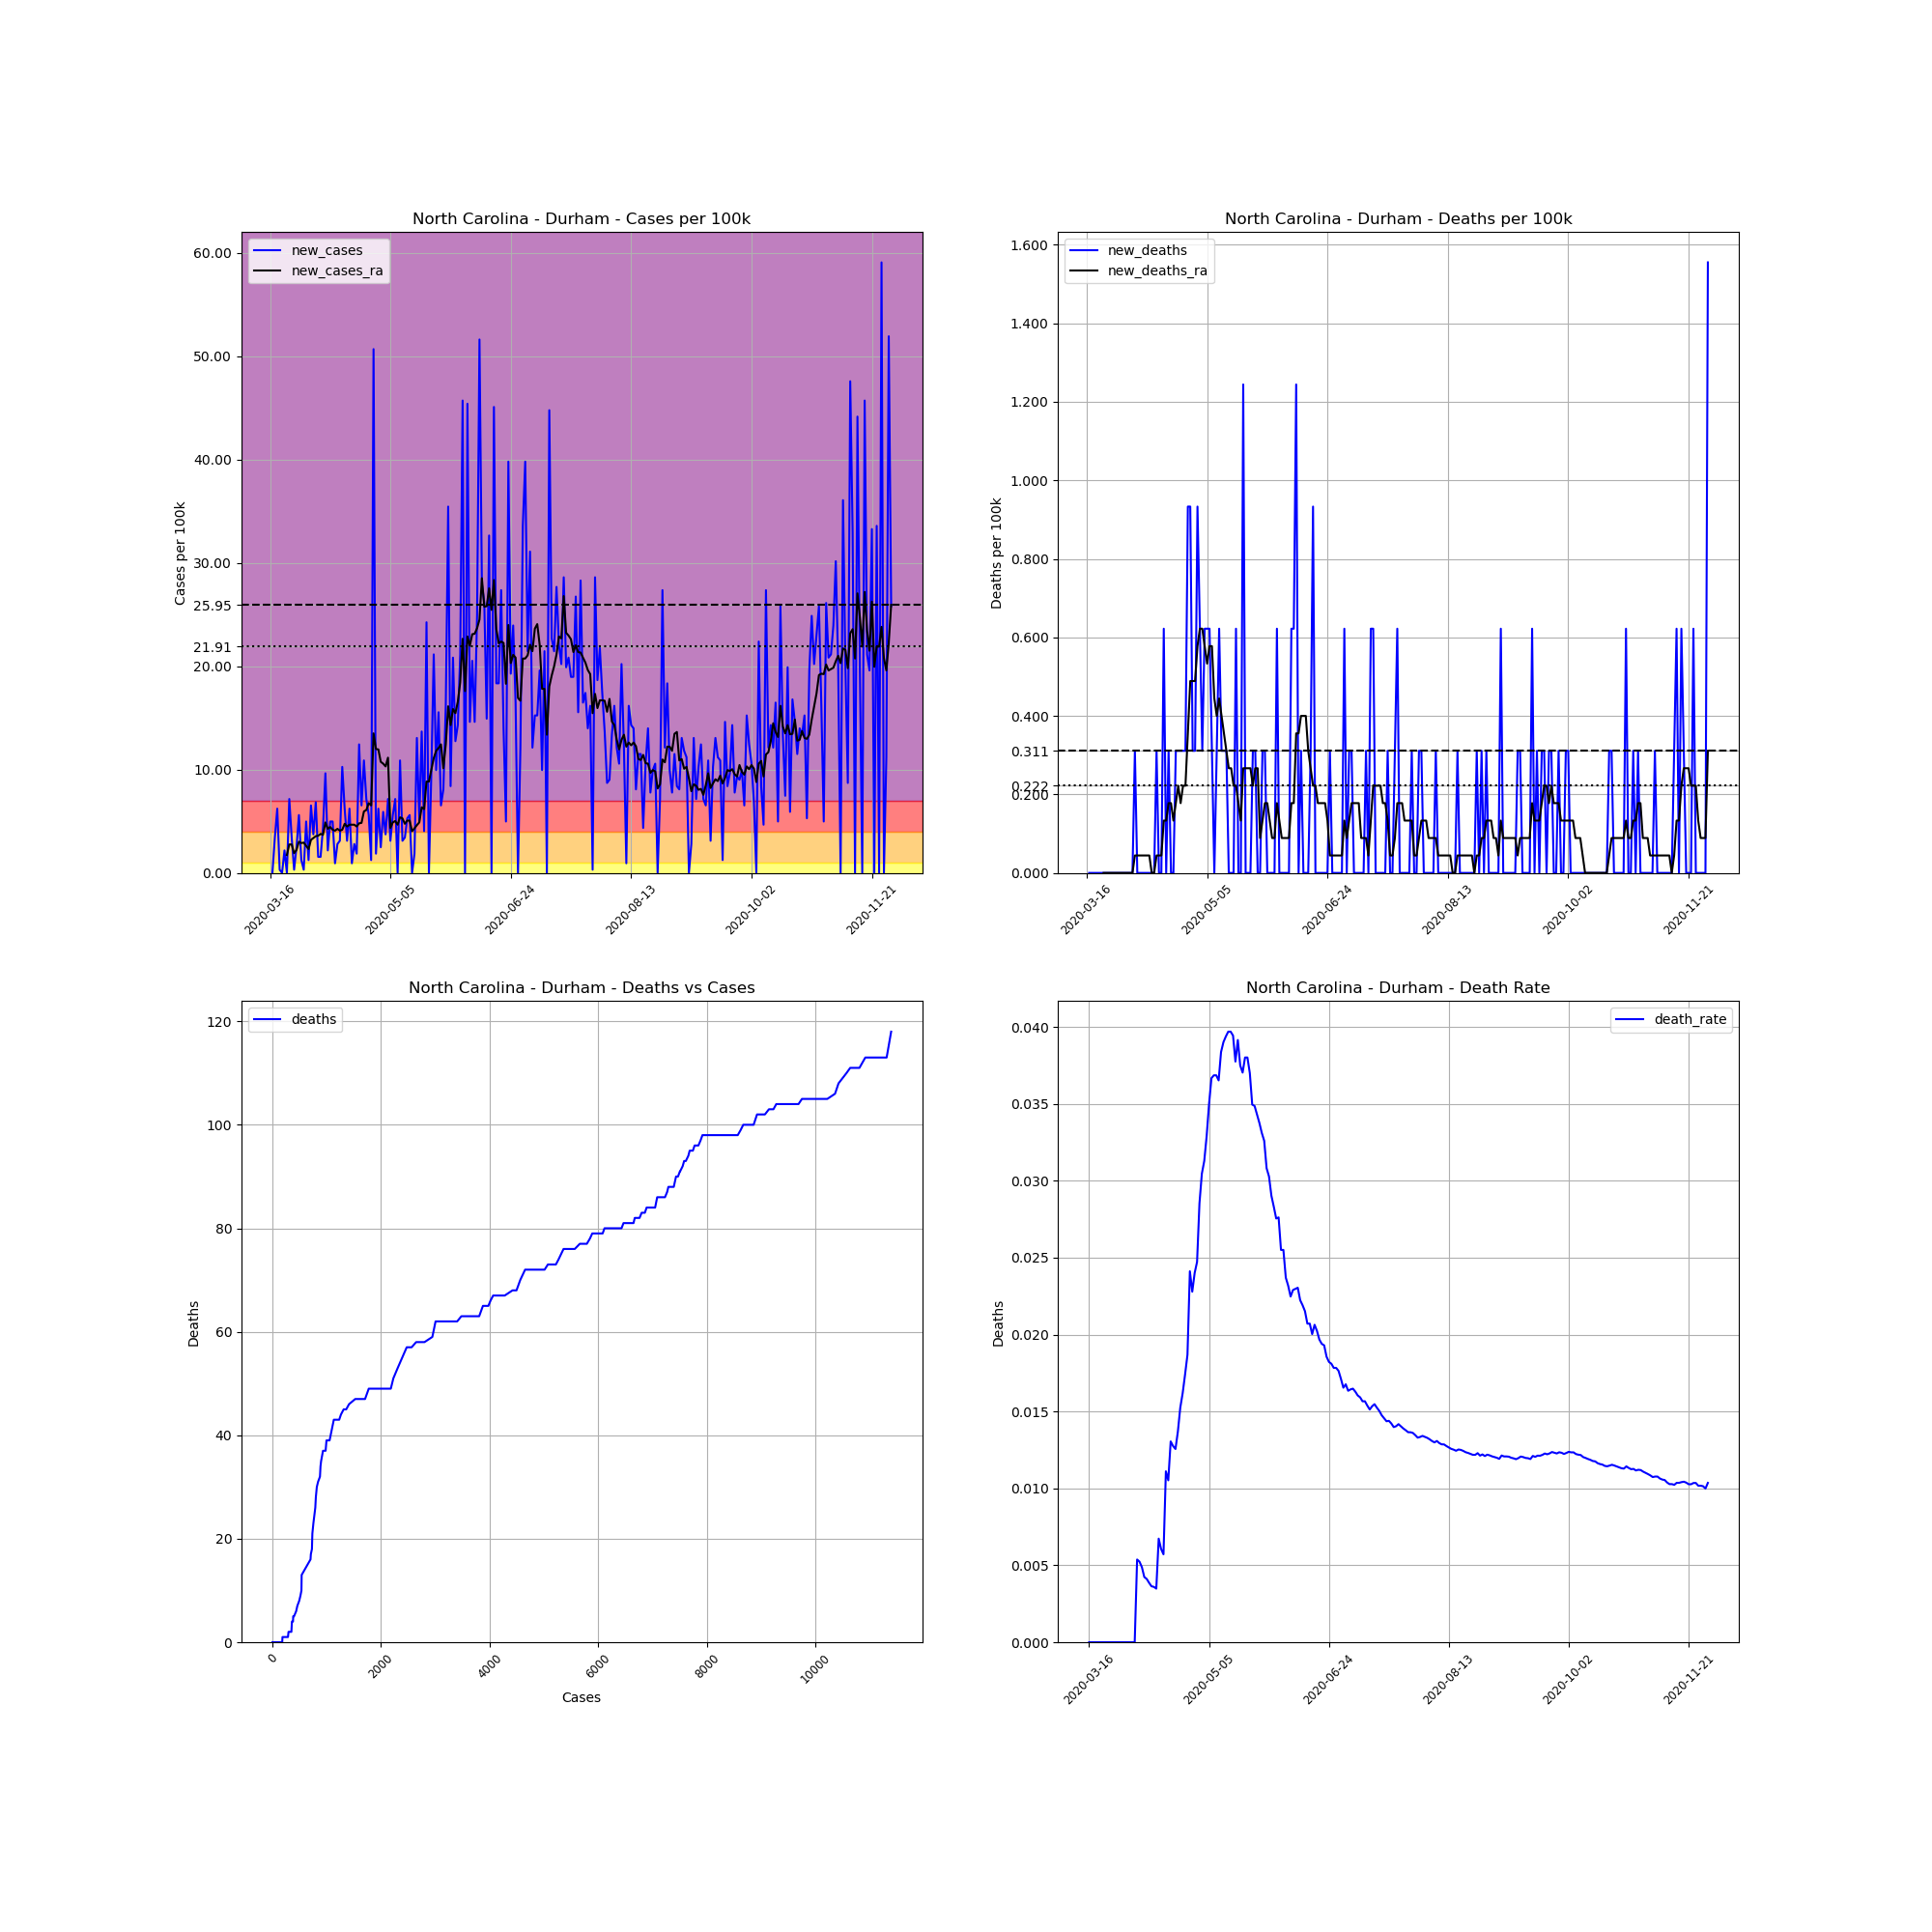

The file beside this chart, header and first rows:
, date, county, state, fips, cases, deaths, COUNTY, STNAME, CTYNAME, POPESTIMATE2019, cases_per_100k, deaths_per_100k, death_rate, new_cases, new_deaths, new_cases_ra, new_deaths_ra
119762, 2020-03-16, Durham, North Carolina, 37063, 1, 0.0, 63, North Carolina, Durham, 321488, 0.3111, 0.0, 0.0, , , , 
119763, 2020-03-17, Durham, North Carolina, 37063, 1, 0.0, 63, North Carolina, Durham, 321488, 0.3111, 0.0, 0.0, 0.0, 0.0, , 
119764, 2020-03-18, Durham, North Carolina, 37063, 12, 0.0, 63, North Carolina, Durham, 321488, 3.733, 0.0, 0.0, 3.422, 0.0, , 
119765, 2020-03-19, Durham, North Carolina, 37063, 32, 0.0, 63, North Carolina, Durham, 321488, 9.954, 0.0, 0.0, 6.221, 0.0, , 
119766, 2020-03-20, Durham, North Carolina, 37063, 33, 0.0, 63, North Carolina, Durham, 321488, 10.26, 0.0, 0.0, 0.3111, 0.0, , 
119767, 2020-03-21, Durham, North Carolina, 37063, 33, 0.0, 63, North Carolina, Durham, 321488, 10.26, 0.0, 0.0, 0.0, 0.0, , 
119768, 2020-03-22, Durham, North Carolina, 37063, 40, 0.0, 63, North Carolina, Durham, 321488, 12.44, 0.0, 0.0, 2.177, 0.0, , 
119769, 2020-03-23, Durham, North Carolina, 37063, 40, 0.0, 63, North Carolina, Durham, 321488, 12.44, 0.0, 0.0, 0.0, 0.0, 1.733, 0.0
119770, 2020-03-24, Durham, North Carolina, 37063, 63, 0.0, 63, North Carolina, Durham, 321488, 19.6, 0.0, 0.0, 7.154, 0.0, 2.755, 0.0
119771, 2020-03-25, Durham, North Carolina, 37063, 74, 0.0, 63, North Carolina, Durham, 321488, 23.02, 0.0, 0.0, 3.422, 0.0, 2.755, 0.0
119772, 2020-03-26, Durham, North Carolina, 37063, 75, 0.0, 63, North Carolina, Durham, 321488, 23.33, 0.0, 0.0, 0.3111, 0.0, 1.911, 0.0
119773, 2020-03-27, Durham, North Carolina, 37063, 83, 0.0, 63, North Carolina, Durham, 321488, 25.82, 0.0, 0.0, 2.488, 0.0, 2.222, 0.0
119774, 2020-03-28, Durham, North Carolina, 37063, 101, 0.0, 63, North Carolina, Durham, 321488, 31.42, 0.0, 0.0, 5.599, 0.0, 3.022, 0.0
119775, 2020-03-29, Durham, North Carolina, 37063, 105, 0.0, 63, North Carolina, Durham, 321488, 32.66, 0.0, 0.0, 1.244, 0.0, 2.888, 0.0
119776, 2020-03-30, Durham, North Carolina, 37063, 106, 0.0, 63, North Carolina, Durham, 321488, 32.97, 0.0, 0.0, 0.3111, 0.0, 2.933, 0.0
119777, 2020-03-31, Durham, North Carolina, 37063, 122, 0.0, 63, North Carolina, Durham, 321488, 37.95, 0.0, 0.0, 4.977, 0.0, 2.622, 0.0
119778, 2020-04-01, Durham, North Carolina, 37063, 126, 0.0, 63, North Carolina, Durham, 321488, 39.19, 0.0, 0.0, 1.244, 0.0, 2.311, 0.0
119779, 2020-04-02, Durham, North Carolina, 37063, 147, 0.0, 63, North Carolina, Durham, 321488, 45.72, 0.0, 0.0, 6.532, 0.0, 3.199, 0.0
119780, 2020-04-03, Durham, North Carolina, 37063, 159, 0.0, 63, North Carolina, Durham, 321488, 49.46, 0.0, 0.0, 3.733, 0.0, 3.377, 0.0
119781, 2020-04-04, Durham, North Carolina, 37063, 181, 0.0, 63, North Carolina, Durham, 321488, 56.3, 0.0, 0.0, 6.843, 0.0, 3.555, 0.0
119782, 2020-04-05, Durham, North Carolina, 37063, 186, 1.0, 63, North Carolina, Durham, 321488, 57.86, 0.3111, 0.005376, 1.555, 0.3111, 3.599, 0.04444
119783, 2020-04-06, Durham, North Carolina, 37063, 191, 1.0, 63, North Carolina, Durham, 321488, 59.41, 0.3111, 0.005236, 1.555, 0.0, 3.777, 0.04444
119784, 2020-04-07, Durham, North Carolina, 37063, 205, 1.0, 63, North Carolina, Durham, 321488, 63.77, 0.3111, 0.004878, 4.355, 0.0, 3.688, 0.04444
119785, 2020-04-08, Durham, North Carolina, 37063, 236, 1.0, 63, North Carolina, Durham, 321488, 73.41, 0.3111, 0.004237, 9.643, 0.0, 4.888, 0.04444
119786, 2020-04-09, Durham, North Carolina, 37063, 243, 1.0, 63, North Carolina, Durham, 321488, 75.59, 0.3111, 0.004115, 2.177, 0.0, 4.266, 0.04444
119787, 2020-04-10, Durham, North Carolina, 37063, 259, 1.0, 63, North Carolina, Durham, 321488, 80.56, 0.3111, 0.003861, 4.977, 0.0, 4.444, 0.04444
119788, 2020-04-11, Durham, North Carolina, 37063, 275, 1.0, 63, North Carolina, Durham, 321488, 85.54, 0.3111, 0.003636, 4.977, 0.0, 4.177, 0.04444
119789, 2020-04-12, Durham, North Carolina, 37063, 278, 1.0, 63, North Carolina, Durham, 321488, 86.47, 0.3111, 0.003597, 0.9332, 0.0, 4.088, 0.0
119790, 2020-04-13, Durham, North Carolina, 37063, 287, 1.0, 63, North Carolina, Durham, 321488, 89.27, 0.3111, 0.003484, 2.799, 0.0, 4.266, 0.0
119791, 2020-04-14, Durham, North Carolina, 37063, 297, 2.0, 63, North Carolina, Durham, 321488, 92.38, 0.6221, 0.006734, 3.111, 0.3111, 4.088, 0.04444
119792, 2020-04-15, Durham, North Carolina, 37063, 330, 2.0, 63, North Carolina, Durham, 321488, 102.6, 0.6221, 0.006061, 10.26, 0.0, 4.177, 0.04444
119793, 2020-04-16, Durham, North Carolina, 37063, 350, 2.0, 63, North Carolina, Durham, 321488, 108.9, 0.6221, 0.005714, 6.221, 0.0, 4.755, 0.04444
119794, 2020-04-17, Durham, North Carolina, 37063, 360, 4.0, 63, North Carolina, Durham, 321488, 112, 1.244, 0.01111, 3.111, 0.6221, 4.488, 0.1333
119795, 2020-04-18, Durham, North Carolina, 37063, 380, 4.0, 63, North Carolina, Durham, 321488, 118.2, 1.244, 0.01053, 6.221, 0.0, 4.666, 0.1333
119796, 2020-04-19, Durham, North Carolina, 37063, 383, 5.0, 63, North Carolina, Durham, 321488, 119.1, 1.555, 0.01305, 0.9332, 0.3111, 4.666, 0.1777
119797, 2020-04-20, Durham, North Carolina, 37063, 392, 5.0, 63, North Carolina, Durham, 321488, 121.9, 1.555, 0.01276, 2.799, 0.0, 4.666, 0.1777
119798, 2020-04-21, Durham, North Carolina, 37063, 398, 5.0, 63, North Carolina, Durham, 321488, 123.8, 1.555, 0.01256, 1.866, 0.0, 4.488, 0.1333
119799, 2020-04-22, Durham, North Carolina, 37063, 438, 6.0, 63, North Carolina, Durham, 321488, 136.2, 1.866, 0.0137, 12.44, 0.3111, 4.799, 0.1777
119800, 2020-04-23, Durham, North Carolina, 37063, 459, 7.0, 63, North Carolina, Durham, 321488, 142.8, 2.177, 0.01525, 6.532, 0.3111, 4.844, 0.2222
119801, 2020-04-24, Durham, North Carolina, 37063, 494, 8.0, 63, North Carolina, Durham, 321488, 153.7, 2.488, 0.01619, 10.89, 0.3111, 5.954, 0.1777
119802, 2020-04-25, Durham, North Carolina, 37063, 517, 9.0, 63, North Carolina, Durham, 321488, 160.8, 2.799, 0.01741, 7.154, 0.3111, 6.088, 0.2222
119803, 2020-04-26, Durham, North Carolina, 37063, 535, 10.0, 63, North Carolina, Durham, 321488, 166.4, 3.111, 0.01869, 5.599, 0.3111, 6.754, 0.2222
119804, 2020-04-27, Durham, North Carolina, 37063, 539, 13.0, 63, North Carolina, Durham, 321488, 167.7, 4.044, 0.02412, 1.244, 0.9332, 6.532, 0.3555
119805, 2020-04-28, Durham, North Carolina, 37063, 702, 16.0, 63, North Carolina, Durham, 321488, 218.4, 4.977, 0.02279, 50.7, 0.9332, 13.51, 0.4888
119806, 2020-04-29, Durham, North Carolina, 37063, 708, 17.0, 63, North Carolina, Durham, 321488, 220.2, 5.288, 0.02401, 1.866, 0.3111, 12, 0.4888
119807, 2020-04-30, Durham, North Carolina, 37063, 728, 18.0, 63, North Carolina, Durham, 321488, 226.4, 5.599, 0.02473, 6.221, 0.3111, 11.95, 0.4888
119808, 2020-05-01, Durham, North Carolina, 37063, 736, 21.0, 63, North Carolina, Durham, 321488, 228.9, 6.532, 0.02853, 2.488, 0.9332, 10.75, 0.5777
119809, 2020-05-02, Durham, North Carolina, 37063, 755, 23.0, 63, North Carolina, Durham, 321488, 234.8, 7.154, 0.03046, 5.91, 0.6221, 10.58, 0.6221
119810, 2020-05-03, Durham, North Carolina, 37063, 767, 24.0, 63, North Carolina, Durham, 321488, 238.6, 7.465, 0.03129, 3.733, 0.3111, 10.31, 0.6221
119811, 2020-05-04, Durham, North Carolina, 37063, 790, 26.0, 63, North Carolina, Durham, 321488, 245.7, 8.087, 0.03291, 7.154, 0.6221, 11.15, 0.5777
119812, 2020-05-05, Durham, North Carolina, 37063, 800, 28.0, 63, North Carolina, Durham, 321488, 248.8, 8.71, 0.035, 3.111, 0.6221, 4.355, 0.5332
119813, 2020-05-06, Durham, North Carolina, 37063, 818, 30.0, 63, North Carolina, Durham, 321488, 254.4, 9.332, 0.03667, 5.599, 0.6221, 4.888, 0.5777
119814, 2020-05-07, Durham, North Carolina, 37063, 841, 31.0, 63, North Carolina, Durham, 321488, 261.6, 9.643, 0.03686, 7.154, 0.3111, 5.021, 0.5777
119815, 2020-05-08, Durham, North Carolina, 37063, 841, 31.0, 63, North Carolina, Durham, 321488, 261.6, 9.643, 0.03686, 0.0, 0.0, 4.666, 0.4444
119816, 2020-05-09, Durham, North Carolina, 37063, 876, 32.0, 63, North Carolina, Durham, 321488, 272.5, 9.954, 0.03653, 10.89, 0.3111, 5.377, 0.3999
119817, 2020-05-10, Durham, North Carolina, 37063, 886, 34.0, 63, North Carolina, Durham, 321488, 275.6, 10.58, 0.03837, 3.111, 0.6221, 5.288, 0.4444
119818, 2020-05-11, Durham, North Carolina, 37063, 897, 35.0, 63, North Carolina, Durham, 321488, 279, 10.89, 0.03902, 3.422, 0.3111, 4.755, 0.3999
119819, 2020-05-12, Durham, North Carolina, 37063, 914, 36.0, 63, North Carolina, Durham, 321488, 284.3, 11.2, 0.03939, 5.288, 0.3111, 5.066, 0.3555
119820, 2020-05-13, Durham, North Carolina, 37063, 932, 37.0, 63, North Carolina, Durham, 321488, 289.9, 11.51, 0.0397, 5.599, 0.3111, 5.066, 0.3111
119821, 2020-05-14, Durham, North Carolina, 37063, 932, 37.0, 63, North Carolina, Durham, 321488, 289.9, 11.51, 0.0397, 0.0, 0.0, 4.044, 0.2666
... 199 more rows
